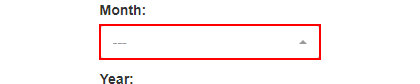
Task: This is the performer REFramework Queue project that processes the WI4 queue items stored in the UiPath Orchestrator.
Workflow: System1_DownloadMonthlyReports

Step 1: select [month] in the drop-down in window 'ACME System 1 - Download Monthly Report' (msedge.exe)

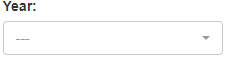
Step 2: select [in_Year] in the drop-down in window 'ACME System 1 - Download Monthly Report' (msedge.exe)

Step 3: click on the button in window 'ACME System 1 - Download Monthly Report' (msedge.exe) (no picture)

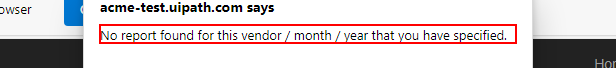
Step 4: find the text 'No report found for this vendor / month / year that you have spe*' in window 'ACME System 1 - Download Monthly Report - Personal - Microsoft *' (msedge.exe)

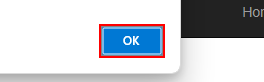
Step 5 [then]: click on the push button in window 'ACME System 1 - Download Monthly Report - *' (msedge.exe)
